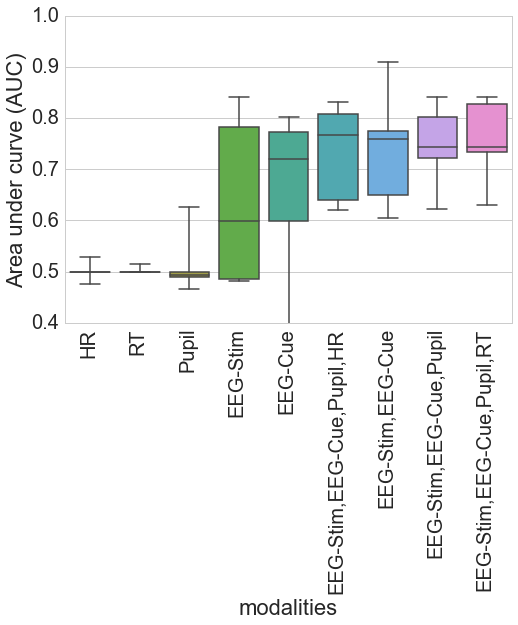

Values plotted in this chart, from the file beside it:
, acc, auc, modalities, y_pred_all, y_true_all
0, 0.6842, 0.6801, EEG-Stim,EEG-Cue,Pupil, [ 0.5032688   0.50560807  0.50498179  0.…, [0 0 1 1 1 1 1 1 1 0 1 1 1 1 1 1 1 1 0 0…
1, 0.8404, 0.8411, EEG-Stim,EEG-Cue,Pupil, [ 0.74657451  0.79692981  0.6360364   0.…, [1 1 1 1 1 1 1 1 0 0 1 1 1 1 1 1 1 1 1 0…
2, 0.7857, 0.7962, EEG-Stim,EEG-Cue,Pupil, [ 0.35762471  0.38158613  0.33111789  0.…, [1 1 1 1 0 0 0 0 0 1 1 1 1 1 1 1 1 1 1 1…
3, 0.7612, 0.7818, EEG-Stim,EEG-Cue,Pupil, [  4.07467704e-01   7.22285450e-01   6.1…, [1 1 1 1 0 0 0 1 1 1 1 1 1 0 1 1 1 1 1 1…
4, 0.6182, 0.7857, EEG-Stim,EEG-Cue,Pupil, [ 0.5061518   0.50143524  0.50152674  0.…, [1 1 1 1 1 0 1 1 1 1 1 1 1 1 1 1 1 1 1 1…
0, 0.6947, 0.6953, EEG-Stim,EEG-Cue,Pupil,RT, [  5.86917030e-01   6.78144975e-01   6.4…, [0 0 1 1 1 1 1 1 1 0 1 1 1 1 1 1 1 1 0 0…
1, 0.8617, 0.8544, EEG-Stim,EEG-Cue,Pupil,RT, [ 0.75332121  0.79054853  0.62768938  0.…, [1 1 1 1 1 1 1 1 0 0 1 1 1 1 1 1 1 1 1 0…
2, 0.7619, 0.7801, EEG-Stim,EEG-Cue,Pupil,RT, [ 0.3598796   0.38253262  0.32971287  0.…, [1 1 1 1 0 0 0 0 0 1 1 1 1 1 1 1 1 1 1 1…
3, 0.7612, 0.7818, EEG-Stim,EEG-Cue,Pupil,RT, [  3.67302375e-01   8.95319945e-01   8.3…, [1 1 1 1 0 0 0 1 1 1 1 1 1 0 1 1 1 1 1 1…
4, 0.6364, 0.7959, EEG-Stim,EEG-Cue,Pupil,RT, [ 0.5007953   0.50023866  0.50023316  0.…, [1 1 1 1 1 0 1 1 1 1 1 1 1 1 1 1 1 1 1 1…
0, 0.7053, 0.6891, EEG-Stim,EEG-Cue,Pupil,HR, [ 0.58599233  0.67780061  0.64255434  0.…, [0 0 1 1 1 1 1 1 1 0 1 1 1 1 1 1 1 1 0 0…
1, 0.8404, 0.8411, EEG-Stim,EEG-Cue,Pupil,HR, [ 0.7464245   0.79320842  0.6332279   0.…, [1 1 1 1 1 1 1 1 0 0 1 1 1 1 1 1 1 1 1 0…
2, 0.7857, 0.7962, EEG-Stim,EEG-Cue,Pupil,HR, [ 0.35591052  0.38348218  0.33393083  0.…, [1 1 1 1 0 0 0 0 0 1 1 1 1 1 1 1 1 1 1 1…
3, 0.806, 0.8118, EEG-Stim,EEG-Cue,Pupil,HR, [ 0.40049478  0.90387895  0.79494473  0.…, [1 1 1 1 0 0 0 1 1 1 1 1 1 0 1 1 1 1 1 1…
4, 0.6182, 0.7857, EEG-Stim,EEG-Cue,Pupil,HR, [ 0.5006761   0.50024882  0.50018458  0.…, [1 1 1 1 1 0 1 1 1 1 1 1 1 1 1 1 1 1 1 1…
0, 0.7053, 0.6962, EEG-Stim,EEG-Cue, [ 0.52241317  0.53997636  0.53718321  0.…, [0 0 1 1 1 1 1 1 1 0 1 1 1 1 1 1 1 1 0 0…
1, 0.8723, 0.8611, EEG-Stim,EEG-Cue, [ 0.75823577  0.82361715  0.62834351  0.…, [1 1 1 1 1 1 1 1 0 0 1 1 1 1 1 1 1 1 1 0…
2, 0.7976, 0.8043, EEG-Stim,EEG-Cue, [ 0.29317976  0.37660648  0.33432014  0.…, [1 1 1 1 0 0 0 0 0 1 1 1 1 1 1 1 1 1 1 1…
3, 0.8806, 0.8812, EEG-Stim,EEG-Cue, [  5.33211257e-01   7.40727302e-01   6.3…, [1 1 1 1 0 0 0 1 1 1 1 1 1 0 1 1 1 1 1 1…
4, 0.6182, 0.7857, EEG-Stim,EEG-Cue, [ 0.50091075  0.50023231  0.50044584  0.…, [1 1 1 1 1 0 1 1 1 1 1 1 1 1 1 1 1 1 1 1…
0, 0.5684, 0.4497, Pupil, [ 0.52295331  0.6536937   0.45936325  0.…, [0 0 1 1 1 1 1 1 1 0 1 1 1 1 1 1 1 1 0 0…
1, 0.7553, 0.5519, Pupil, [ 0.53279242  0.52767763  0.54363555  0.…, [1 1 1 1 1 1 1 1 0 0 1 1 1 1 1 1 1 1 1 0…
2, 0.7262, 0.6679, Pupil, [ 0.50815344  0.50518107  0.49921315  0.…, [1 1 1 1 0 0 0 0 0 1 1 1 1 1 1 1 1 1 1 1…
3, 0.6866, 0.5571, Pupil, [ 0.49495228  0.50362452  0.49963538  0.…, [1 1 1 1 0 0 0 1 1 1 1 1 1 0 1 1 1 1 1 1…
4, 0.8364, 0.4694, Pupil, [ 0.50039971  0.50046833  0.50024416  0.…, [1 1 1 1 1 0 1 1 1 1 1 1 1 1 1 1 1 1 1 1…
0, 0.6842, 0.6659, EEG-Stim, [ 0.55264364  0.63587531  0.62139872  0.…, [0 0 1 1 1 1 1 1 1 0 1 1 1 1 1 1 1 1 0 0…
1, 0.7021, 0.7347, EEG-Stim, [ 0.50012979  0.5010601   0.50127441  0.…, [1 1 1 1 1 1 1 1 0 0 1 1 1 1 1 1 1 1 1 0…
2, 0.7619, 0.7067, EEG-Stim, [  3.89055308e-01   4.05594173e-01   3.7…, [1 1 1 1 0 0 0 0 0 1 1 1 1 1 1 1 1 1 1 1…
3, 0.8209, 0.8412, EEG-Stim, [  5.48025825e-01   7.55902918e-01   6.7…, [1 1 1 1 0 0 0 1 1 1 1 1 1 0 1 1 1 1 1 1…
4, 0.7636, 0.8673, EEG-Stim, [ 0.53476667  0.51953782  0.54255738  0.…, [1 1 1 1 1 0 1 1 1 1 1 1 1 1 1 1 1 1 1 1…
0, 0.6842, 0.6518, EEG-Cue, [ 0.51614952  0.51935726  0.51916979  0.…, [0 0 1 1 1 1 1 1 1 0 1 1 1 1 1 1 1 1 0 0…
1, 0.9149, 0.8681, EEG-Cue, [ 0.82259389  0.81625332  0.60267618  0.…, [1 1 1 1 1 1 1 1 0 0 1 1 1 1 1 1 1 1 1 0…
2, 0.7381, 0.6906, EEG-Cue, [ 0.29639991  0.45394741  0.3262811   0.…, [1 1 1 1 0 0 0 0 0 1 1 1 1 1 1 1 1 1 1 1…
3, 0.7612, 0.7624, EEG-Cue, [ 0.54748785  0.6366397   0.52765826  0.…, [1 1 1 1 0 0 0 1 1 1 1 1 1 0 1 1 1 1 1 1…
4, 0.6727, 0.6701, EEG-Cue, [ 0.5007447   0.50029963  0.50008566  0.…, [1 1 1 1 1 0 1 1 1 1 1 1 1 1 1 1 1 1 1 1…
0, 0.6211, 0.4758, HR, [ 0.65132984  0.63993505  0.64001023  0.…, [0 0 1 1 1 1 1 1 1 0 1 1 1 1 1 1 1 1 0 0…
1, 0.7979, 0.5, HR, [ 0.50063578  0.50057541  0.50059753  0.…, [1 1 1 1 1 1 1 1 0 0 1 1 1 1 1 1 1 1 1 0…
2, 0.7381, 0.5, HR, [ 0.52518802  0.53058596  0.5320325   0.…, [1 1 1 1 0 0 0 0 0 1 1 1 1 1 1 1 1 1 1 1…
3, 0.7612, 0.5294, HR, [ 0.75471119  0.81068326  0.61691062  0.…, [1 1 1 1 0 0 0 1 1 1 1 1 1 0 1 1 1 1 1 1…
4, 0.8909, 0.5, HR, [ 0.60151088  0.65097409  0.63656952  0.…, [1 1 1 1 1 0 1 1 1 1 1 1 1 1 1 1 1 1 1 1…
0, 0.6526, 0.5, RT, [ 0.66101272  0.64112336  0.63368225  0.…, [0 0 1 1 1 1 1 1 1 0 1 1 1 1 1 1 1 1 0 0…
1, 0.7979, 0.5, RT, [ 0.84121257  0.77393077  0.79610307  0.…, [1 1 1 1 1 1 1 1 0 0 1 1 1 1 1 1 1 1 1 0…
2, 0.7381, 0.5147, RT, [ 0.53221846  0.53093662  0.52690825  0.…, [1 1 1 1 0 0 0 0 0 1 1 1 1 1 1 1 1 1 1 1…
3, 0.7463, 0.5, RT, [ 0.75964536  0.72397357  0.73169784  0.…, [1 1 1 1 0 0 0 1 1 1 1 1 1 0 1 1 1 1 1 1…
4, 0.8909, 0.5, RT, [ 0.50352163  0.50393487  0.50396619  0.…, [1 1 1 1 1 0 1 1 1 1 1 1 1 1 1 1 1 1 1 1…
